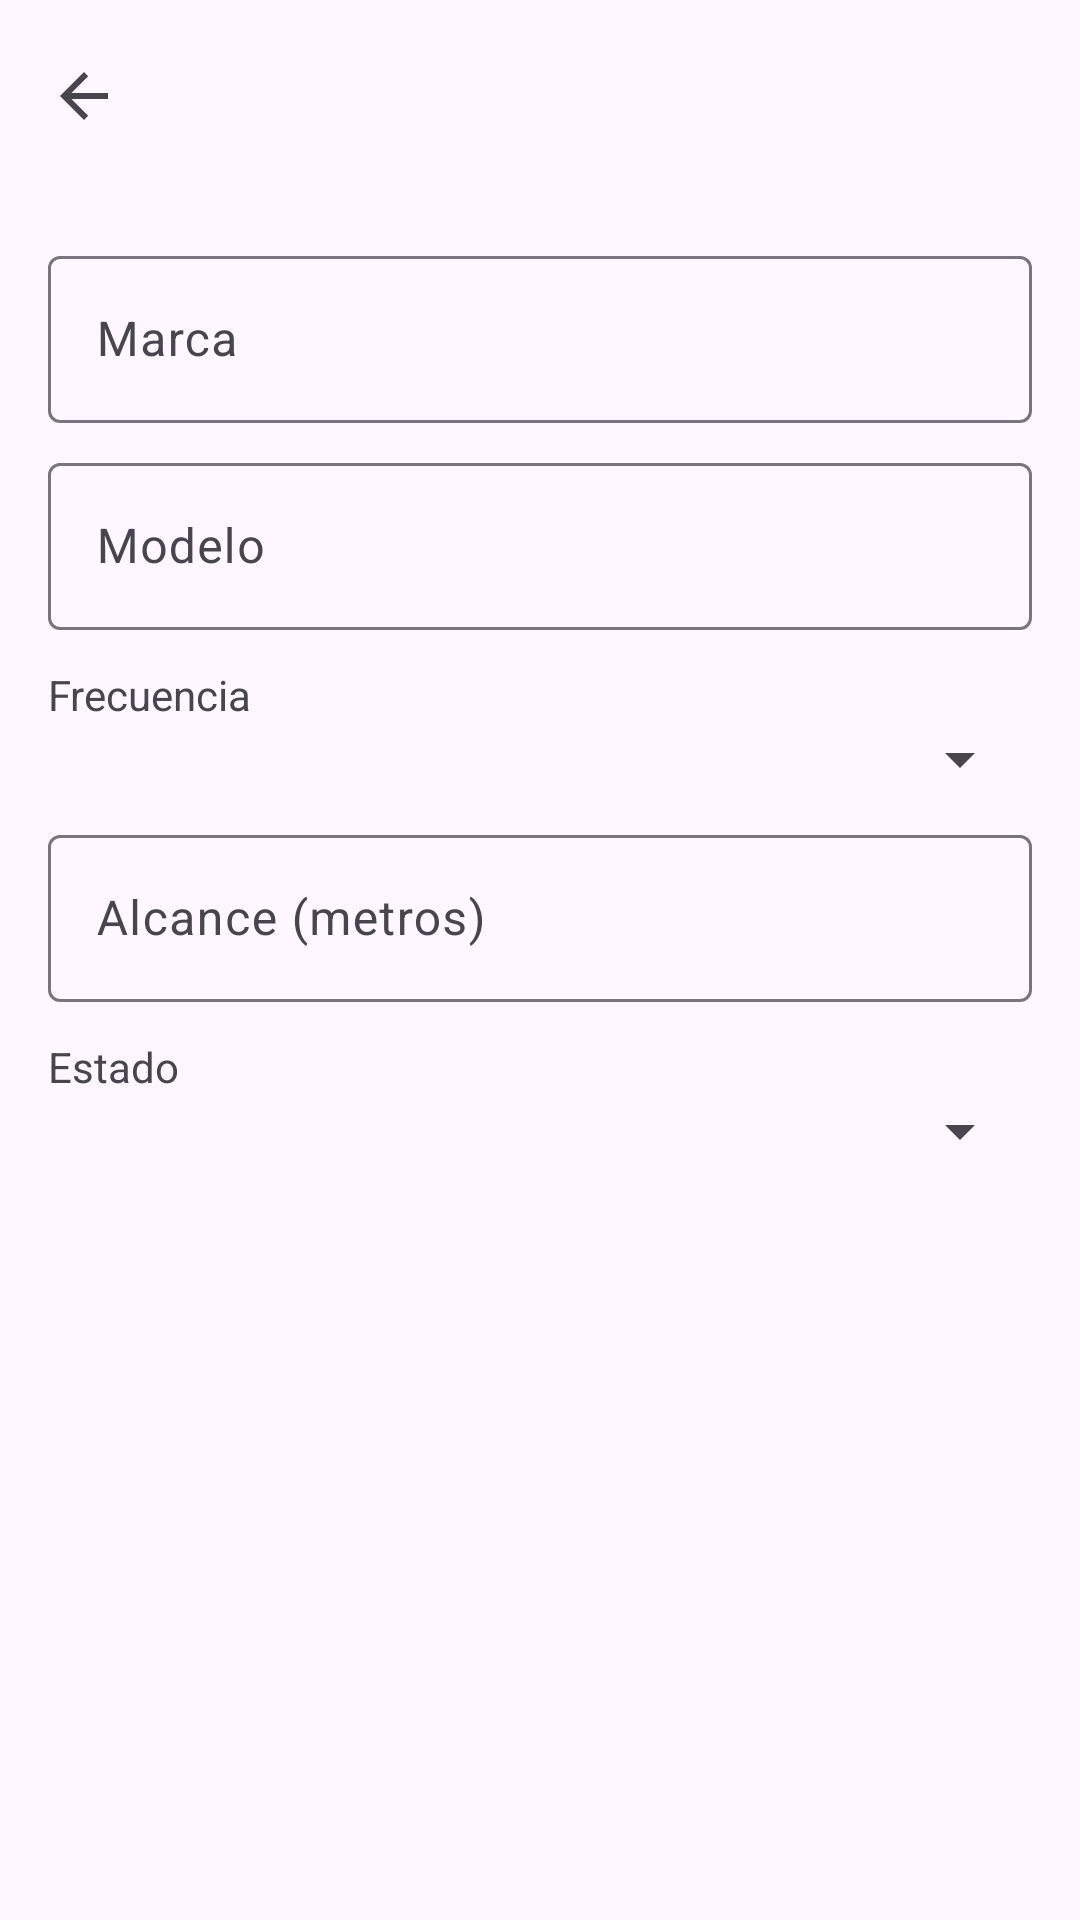

Write the Android layout XML for this screen, with the resource values it uses.
<!-- AndroidManifest.xml: application theme Theme.Material3.DayNight.NoActionBar -->
<!-- res/layout/activity_ap_form.xml -->
<?xml version="1.0" encoding="utf-8"?>
<androidx.coordinatorlayout.widget.CoordinatorLayout
    xmlns:android="http://schemas.android.com/apk/res/android"
    xmlns:app="http://schemas.android.com/apk/res-auto"
    android:layout_width="match_parent"
    android:layout_height="match_parent">

    <com.google.android.material.appbar.MaterialToolbar
        android:id="@+id/toolbar"
        android:layout_width="match_parent"
        android:layout_height="wrap_content"
        app:navigationIcon="?attr/homeAsUpIndicator"
        app:titleCentered="true"/>

    <ScrollView
        android:layout_width="match_parent"
        android:layout_height="match_parent"
        android:layout_marginTop="?attr/actionBarSize">
        <LinearLayout
            android:orientation="vertical"
            android:padding="16dp"
            android:layout_width="match_parent"
            android:layout_height="wrap_content">

            <com.google.android.material.textfield.TextInputLayout
                android:id="@+id/tilBrand"
                android:layout_width="match_parent"
                android:layout_height="wrap_content"
                android:hint="Marca">
                <com.google.android.material.textfield.TextInputEditText
                    android:layout_width="match_parent"
                    android:layout_height="wrap_content"/>
            </com.google.android.material.textfield.TextInputLayout>

            <com.google.android.material.textfield.TextInputLayout
                android:id="@+id/tilModel"
                android:layout_width="match_parent"
                android:layout_height="wrap_content"
                android:hint="Modelo"
                android:layout_marginTop="8dp">
                <com.google.android.material.textfield.TextInputEditText
                    android:layout_width="match_parent"
                    android:layout_height="wrap_content"/>
            </com.google.android.material.textfield.TextInputLayout>

            <TextView
                android:layout_width="wrap_content"
                android:layout_height="wrap_content"
                android:text="Frecuencia"
                android:layout_marginTop="12dp"/>
            <Spinner
                android:id="@+id/spFrequency"
                android:layout_width="match_parent"
                android:layout_height="wrap_content"/>

            <com.google.android.material.textfield.TextInputLayout
                android:id="@+id/tilRange"
                android:layout_width="match_parent"
                android:layout_height="wrap_content"
                android:hint="Alcance (metros)"
                android:layout_marginTop="8dp">
                <com.google.android.material.textfield.TextInputEditText
                    android:inputType="number"
                    android:layout_width="match_parent"
                    android:layout_height="wrap_content"/>
            </com.google.android.material.textfield.TextInputLayout>

            <TextView
                android:layout_width="wrap_content"
                android:layout_height="wrap_content"
                android:text="Estado"
                android:layout_marginTop="12dp"/>
            <Spinner
                android:id="@+id/spStatus"
                android:layout_width="match_parent"
                android:layout_height="wrap_content"/>
        </LinearLayout>
    </ScrollView>
</androidx.coordinatorlayout.widget.CoordinatorLayout>
<!-- resources referenced by this layout -->
<resources>

</resources>
